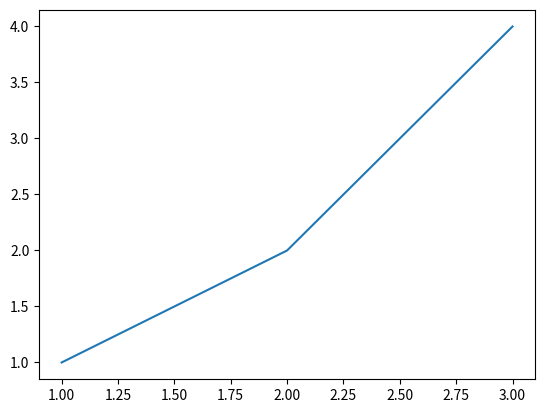

Write the Python code that produced this figure.
from matplotlib import pyplot as plt

x = [1, 2, 3]
y = [1, 2, 4]

plt.plot(x, y)
plt.show()